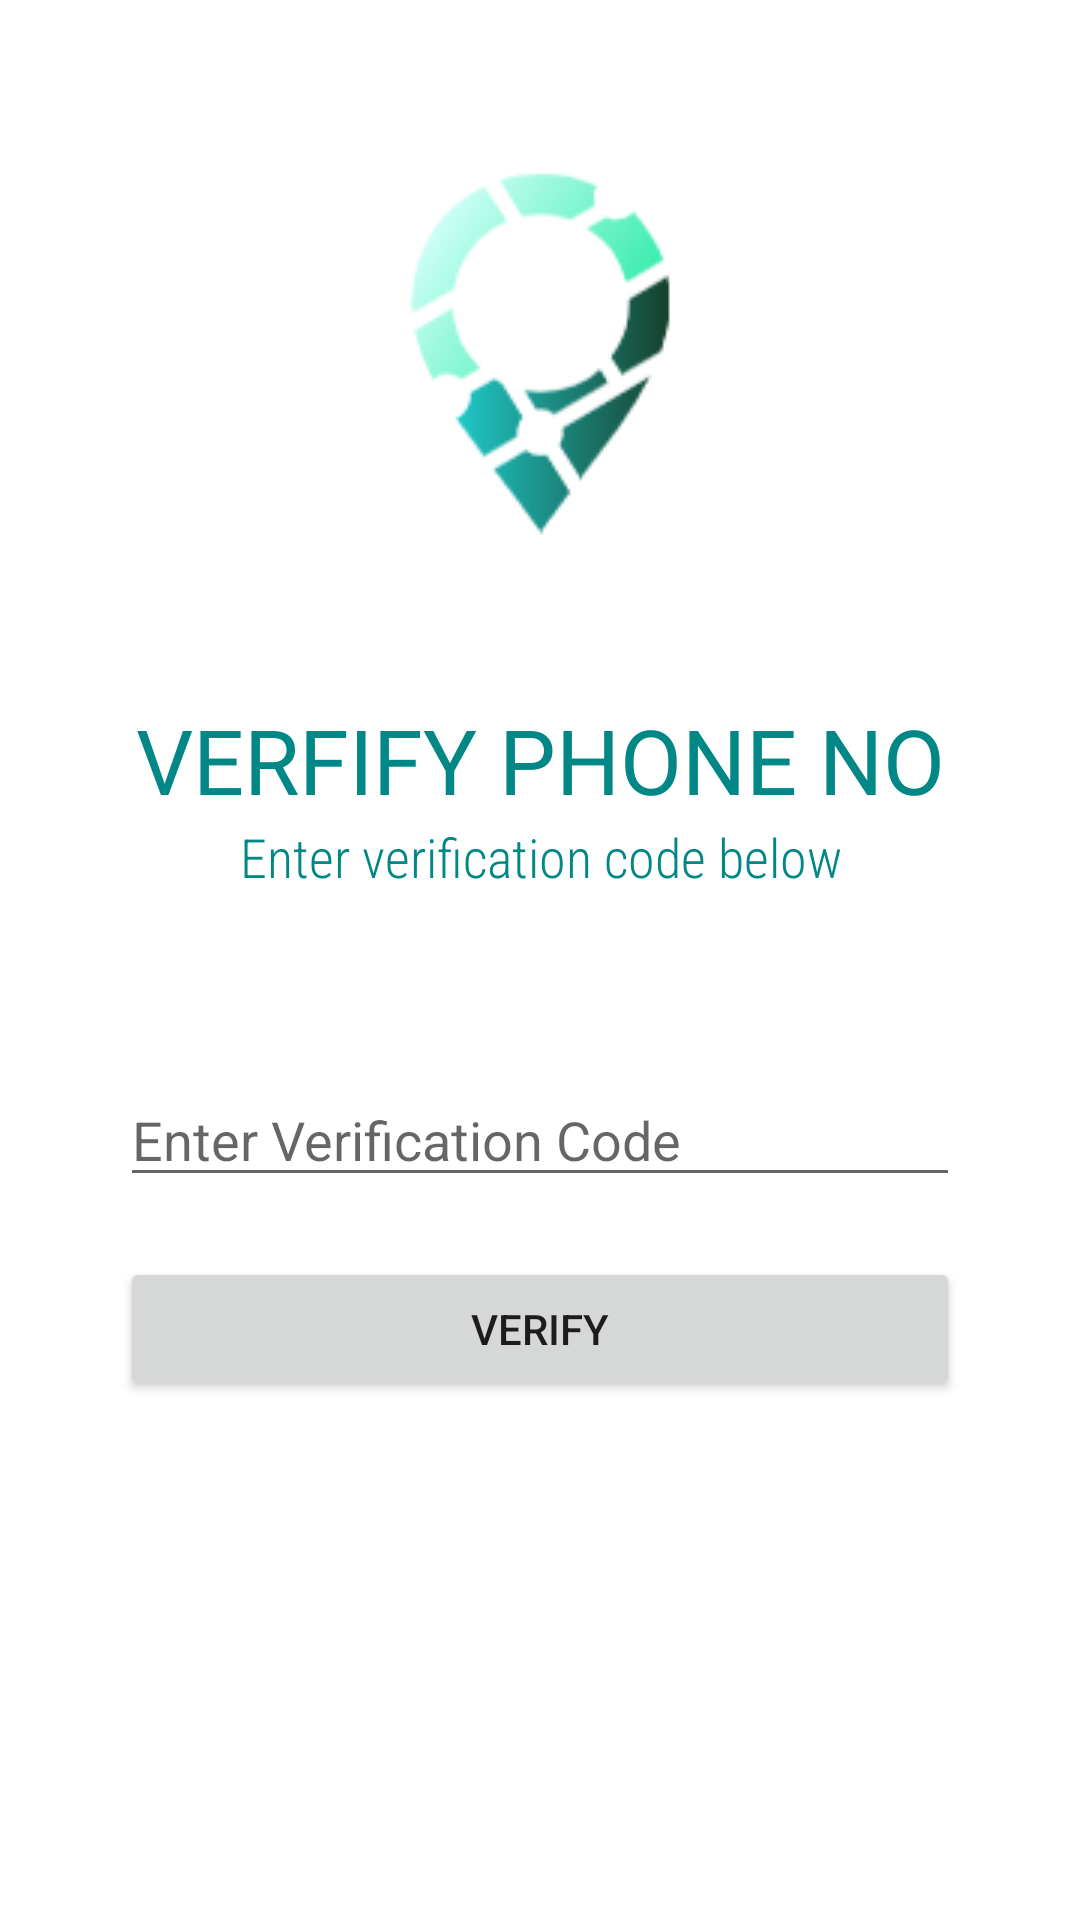

Here is an Android app screen rendered from its layout file. Give the layout XML and the strings, colors and styles it references.
<!-- AndroidManifest.xml: application theme Theme.LatLong -->
<!-- res/layout/activity_number_verification.xml -->
<?xml version="1.0" encoding="utf-8"?>
<LinearLayout xmlns:android="http://schemas.android.com/apk/res/android"
    xmlns:app="http://schemas.android.com/apk/res-auto"
    xmlns:tools="http://schemas.android.com/tools"
    android:layout_width="match_parent"
    android:layout_height="match_parent"
    android:orientation="vertical"
    android:layout_centerVertical="true"
    android:background="@drawable/background"
    tools:context=".activities.NumberVerification">

    <ImageView
        android:id="@+id/logoVerify"
        android:layout_width="match_parent"
        android:layout_height="wrap_content"
        android:contentDescription="@string/appicon"
        android:gravity="center"
        android:layout_marginTop="50dp"
        android:layout_marginBottom="50dp"
        android:transitionName="logo_image"
        app:srcCompat="@drawable/logo_image" />

    <TextView
        android:id="@+id/verifyText"
        android:layout_width="match_parent"
        android:layout_height="wrap_content"
        android:fontFamily="@font/black_regular"
        android:gravity="center"
        android:text="VERFIFY PHONE NO"
        android:textColor="@color/teal_700"
        android:textSize="30sp"
        android:transitionName="logo_text" />

    <TextView
        android:id="@+id/verificationCodeText"
        android:layout_width="match_parent"
        android:layout_height="wrap_content"
        android:layout_marginBottom="20dp"
        android:fontFamily="sans-serif-condensed-light"
        android:gravity="center"
        android:text="Enter verification code below"
        android:textColor="@color/teal_700"
        android:textSize="18sp"
        android:transitionName="logo_desc" />

    <EditText
        android:id="@+id/verificationCode"
        android:layout_marginStart="40dp"
        android:layout_marginTop="40dp"
        android:layout_marginEnd="40dp"
        android:layout_width="match_parent"
        android:layout_height="wrap_content"
        android:inputType="number"
        android:hint="Enter Verification Code"
        />

    <Button
        android:id="@+id/verificationBtn"
        android:layout_width="match_parent"
        android:layout_height="wrap_content"
        android:layout_marginStart="40dp"
        android:layout_marginTop="20dp"
        android:layout_marginEnd="40dp"
        android:text="Verify" />

    <ProgressBar
        android:id="@+id/progressBarVerification"
        style="?android:attr/progressBarStyle"
        android:layout_width="match_parent"
        android:layout_height="wrap_content"
        android:layout_marginTop="20dp"
        android:visibility="gone" />

</LinearLayout>
<!-- resources referenced by this layout -->
<resources>
  <color name="teal_700">#FF018786</color>
  <!-- drawable logo_image: png bitmap (drawable, 10021 bytes) -->
  <string name="appicon">AppIcon</string>
  <style name="Theme.LatLong" parent="Theme.MaterialComponents.DayNight.NoActionBar">
          
          <item name="colorPrimary">@color/teal_700</item>
          <item name="colorPrimaryVariant">@color/teal_700</item>
          <item name="colorOnPrimary">@color/white</item>
          
          <item name="colorSecondary">@color/teal_700</item>
          <item name="colorSecondaryVariant">@color/teal_700</item>
          <item name="colorOnSecondary">@color/black</item>
          
          <item name="android:statusBarColor" tools:targetApi="l">?attr/colorPrimaryVariant</item>
          
      </style>
  <color name="white">#FFFFFFFF</color>
  <color name="black">#FF000000</color>
</resources>
